Image classification data set "processed" (dhanushkrishna72/breastCancerPreProcessing on GitHub). Class labels (2): healthy, sick.

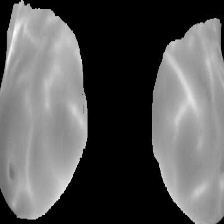
Label: healthy

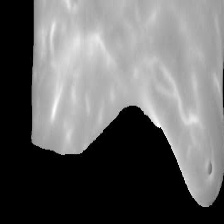
Label: sick

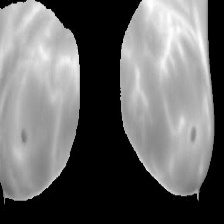
Label: healthy

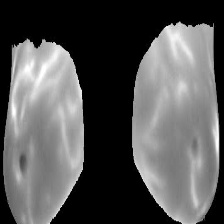
Label: sick

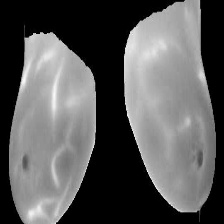
Label: healthy

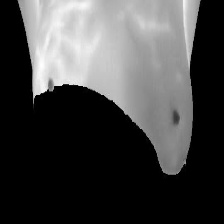
Label: sick
